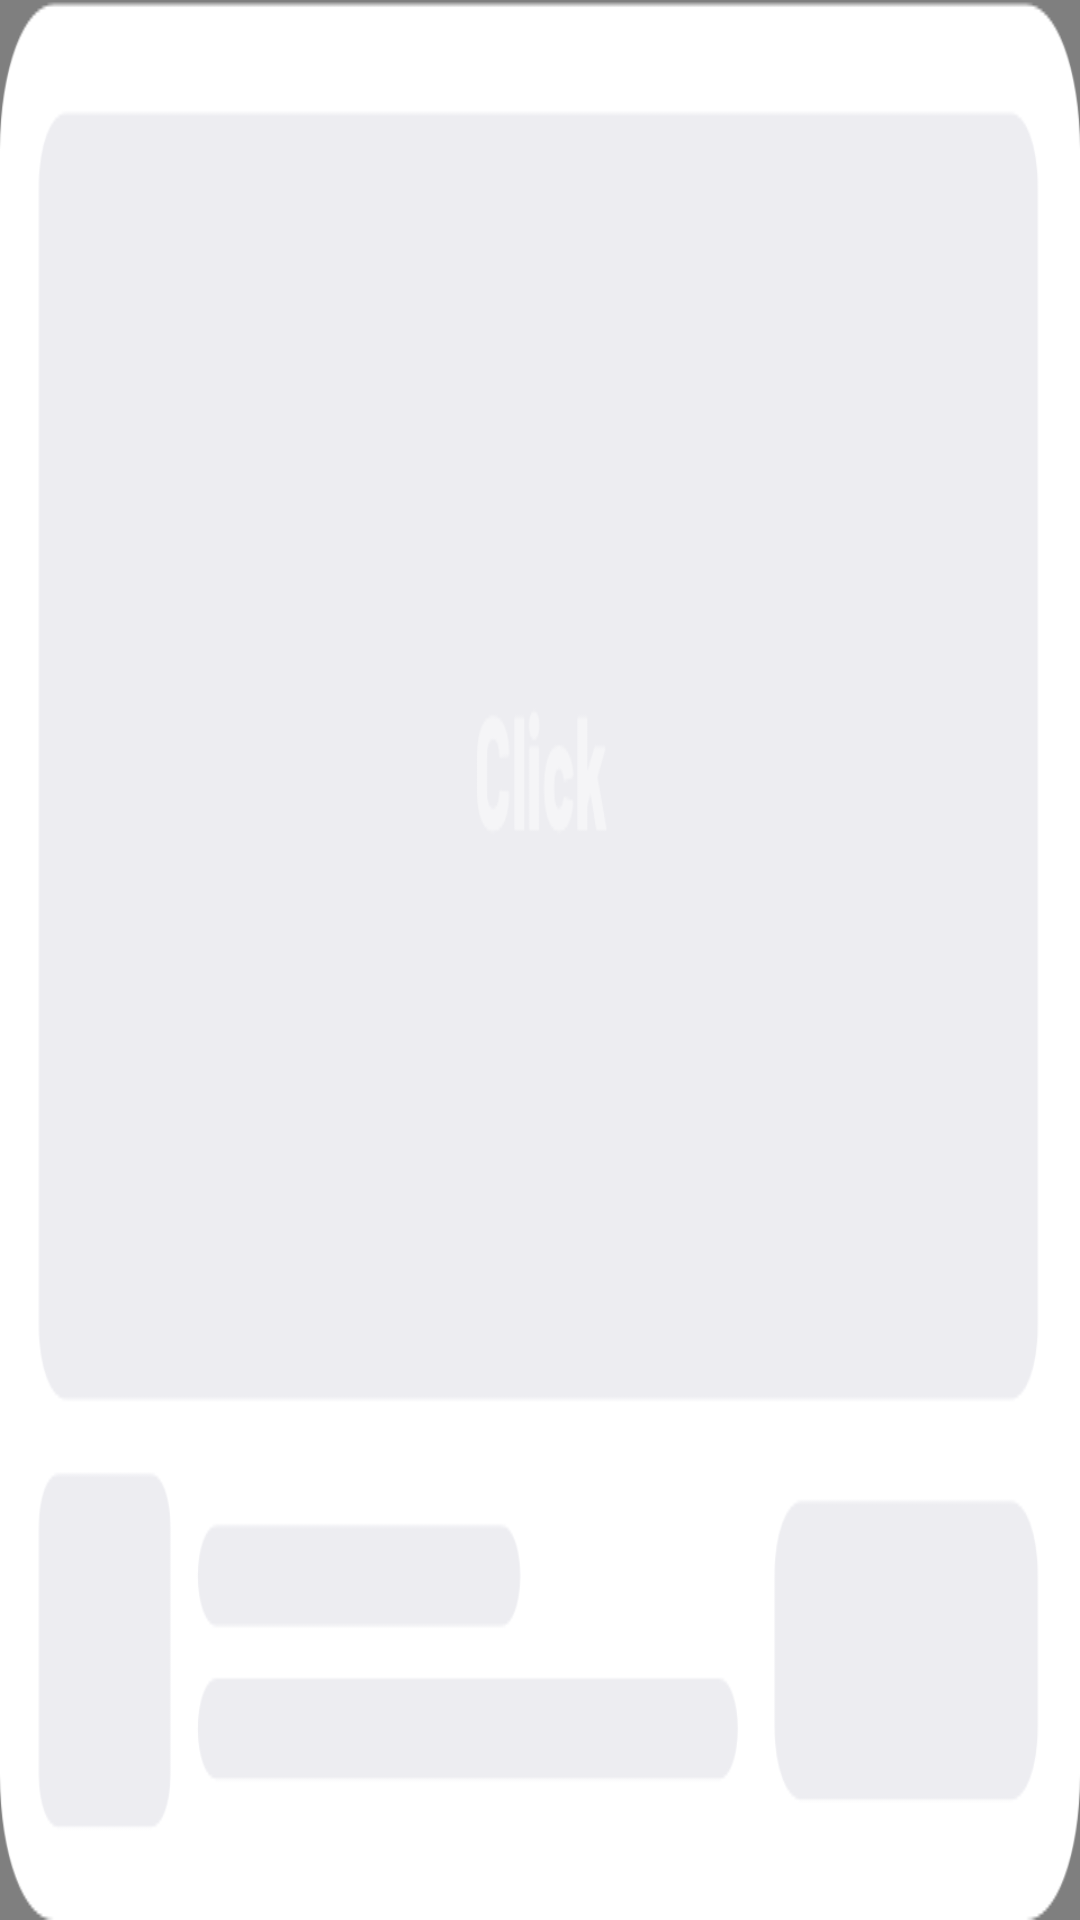

Here is an Android app screen rendered from its layout file. Give the layout XML and the strings, colors and styles it references.
<!-- AndroidManifest.xml: application theme Theme.Click -->
<!-- res/layout/layout_home_native_ad.xml -->
<?xml version="1.0" encoding="utf-8"?>
<androidx.constraintlayout.widget.ConstraintLayout xmlns:android="http://schemas.android.com/apk/res/android"
    xmlns:app="http://schemas.android.com/apk/res-auto"
    android:layout_width="match_parent"
    android:layout_height="211dp"
    android:background="@drawable/bg_ffffff_12dp">
    <com.google.android.gms.ads.nativead.NativeAdView
        android:id="@+id/native_ad_view"
        android:layout_width="match_parent"
        android:layout_height="match_parent">
        <androidx.constraintlayout.widget.ConstraintLayout
            android:layout_width="match_parent"
            android:layout_height="match_parent"
            android:padding="12dp">
            <com.google.android.gms.ads.nativead.MediaView
                android:id="@+id/iv_ad_cover"
                android:layout_width="match_parent"
                android:layout_height="0dp"
                android:layout_marginBottom="8dp"
                app:layout_constraintTop_toTopOf="parent"
                app:layout_constraintBottom_toTopOf="@id/iv_ad_logo" />
            <androidx.appcompat.widget.AppCompatImageView
                android:layout_width="23dp"
                android:layout_height="14dp"
                android:src="@drawable/home_ad_flag"
                app:layout_constraintTop_toTopOf="parent"
                app:layout_constraintRight_toRightOf="parent"/>
            <androidx.constraintlayout.utils.widget.ImageFilterView
                android:id="@+id/iv_ad_logo"
                android:layout_width="39dp"
                android:layout_height="39dp"
                app:layout_constraintLeft_toLeftOf="parent"
                app:layout_constraintBottom_toBottomOf="parent"/>
            <androidx.appcompat.widget.AppCompatTextView
                android:id="@+id/tv_ad_title"
                android:layout_width="0dp"
                android:layout_height="wrap_content"
                android:text="Boom Beach"
                android:textSize="14sp"
                android:ellipsize="end"
                android:singleLine="true"
                android:textColor="#000000"
                android:layout_marginLeft="9dp"
                android:layout_marginRight="9dp"
                app:layout_constraintTop_toTopOf="@id/iv_ad_logo"
                app:layout_constraintLeft_toRightOf="@id/iv_ad_logo"
                app:layout_constraintRight_toLeftOf="@id/tv_ad_action"/>
            <androidx.appcompat.widget.AppCompatTextView
                android:id="@+id/tv_ad_desc"
                android:layout_width="0dp"
                android:layout_height="wrap_content"
                android:textSize="14sp"
                android:ellipsize="end"
                android:singleLine="true"
                android:textColor="#B6B6B6"
                android:layout_marginLeft="9dp"
                android:layout_marginRight="9dp"
                android:text="start to build your island… "
                app:layout_constraintLeft_toRightOf="@id/iv_ad_logo"
                app:layout_constraintTop_toBottomOf="@id/tv_ad_title"
                app:layout_constraintRight_toLeftOf="@id/tv_ad_action"/>
            <androidx.appcompat.widget.AppCompatTextView
                android:id="@+id/tv_ad_action"
                android:layout_width="78dp"
                android:layout_height="33dp"
                android:gravity="center"
                android:textSize="14sp"
                android:text="Install"
                android:textColor="@color/white"
                app:layout_constraintRight_toRightOf="parent"
                app:layout_constraintTop_toTopOf="@id/iv_ad_logo"
                app:layout_constraintBottom_toBottomOf="@id/iv_ad_logo"
                android:background="@drawable/bg_10b0fa_9633ff_8dp_solid"/>
        </androidx.constraintlayout.widget.ConstraintLayout>
    </com.google.android.gms.ads.nativead.NativeAdView>
    <androidx.appcompat.widget.AppCompatImageView
        android:id="@+id/iv_ad_site"
        android:layout_width="match_parent"
        android:layout_height="match_parent"
        android:scaleType="fitXY"
        android:src="@drawable/home_ad_cover" />
</androidx.constraintlayout.widget.ConstraintLayout>
<!-- resources referenced by this layout -->
<resources>
  <color name="white">#FFFFFFFF</color>
  <!-- drawable bg_10b0fa_9633ff_8dp_solid (drawable) -->
  <?xml version="1.0" encoding="utf-8"?>
  <shape xmlns:android="http://schemas.android.com/apk/res/android">
      <corners android:radius="8dp"/>
      <gradient
          android:angle="0"
          android:startColor="#10B0FA"
          android:endColor="#9633FF" />
  </shape>
  <!-- drawable home_ad_cover: png bitmap (drawable-xxhdpi, 21870 bytes) -->
  <!-- drawable home_ad_flag: png bitmap (drawable-xxhdpi, 1818 bytes) -->
  <style name="Theme.Click" parent="Theme.MaterialComponents.DayNight.NoActionBar">
          <item name="android:statusBarColor">@android:color/transparent</item>
          <item name="android:windowLightStatusBar">true</item>
      </style>
</resources>
